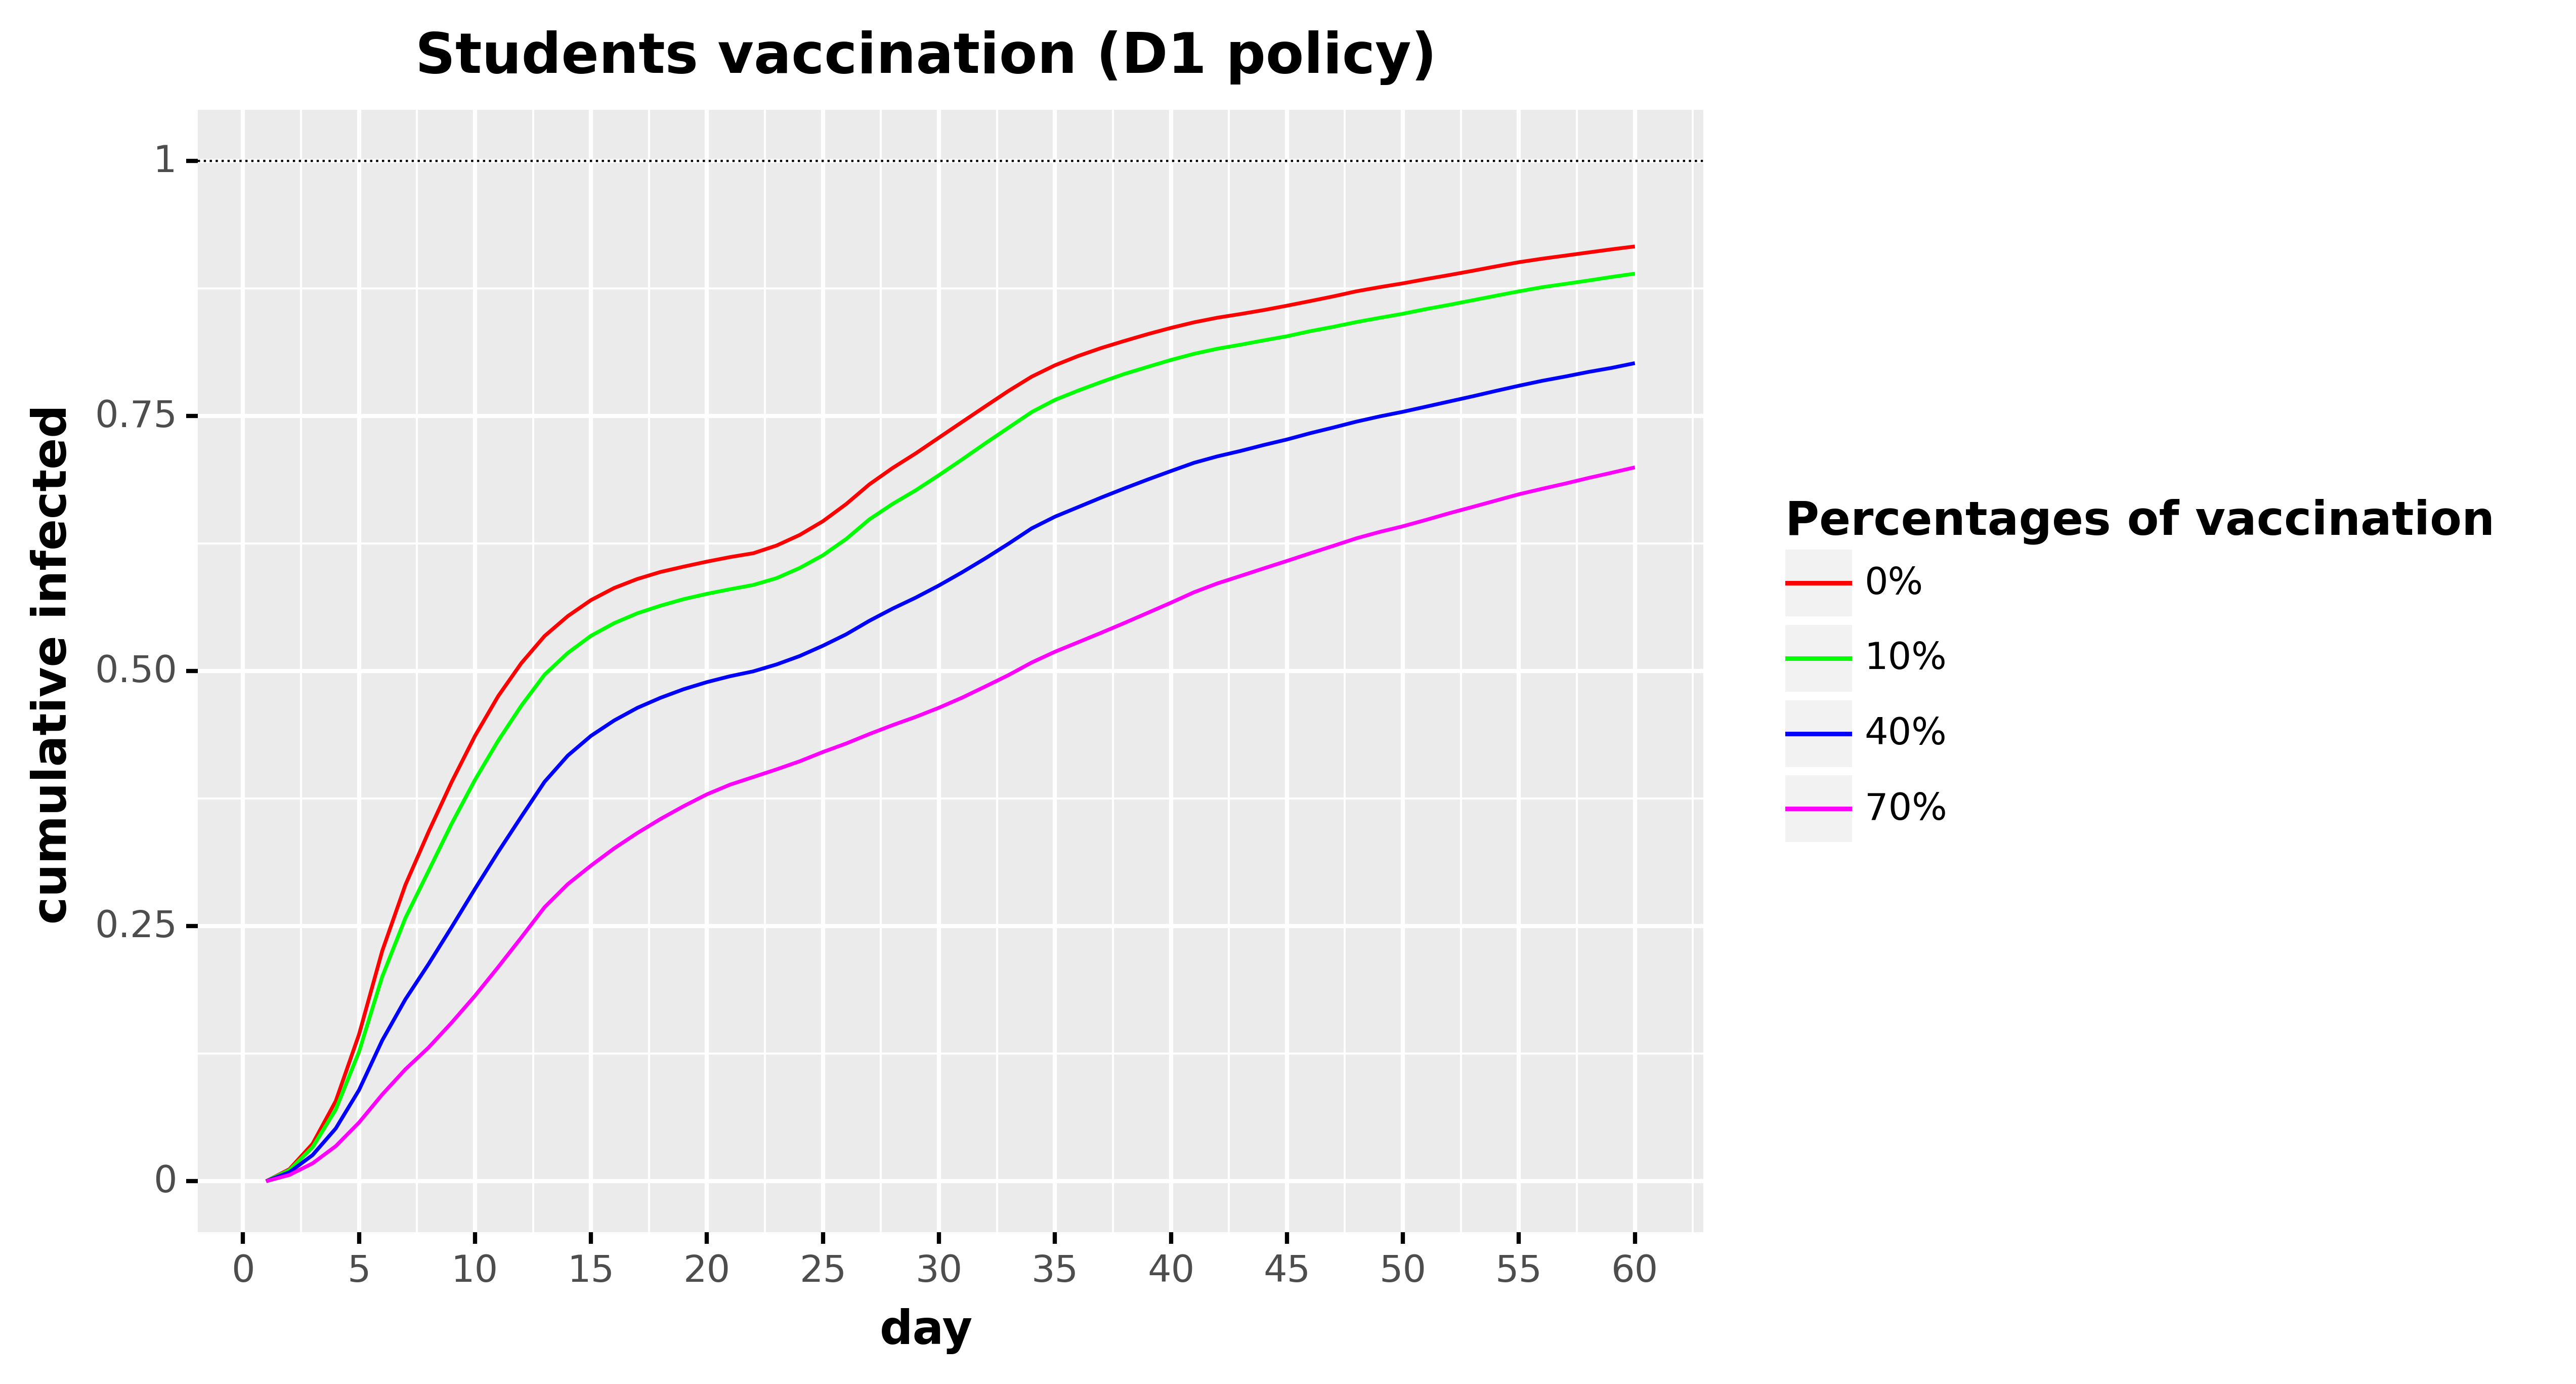

Source data for this figure (header and first rows):
, day, cumulative_infected, type, type_pretty
0, 1.0, 1.9601178917520005e-16, Total infected, 0%
1, 2.0, 0.01176, Total infected, 0%
2, 3.0, 0.03671, Total infected, 0%
3, 4.0, 0.07867, Total infected, 0%
4, 5.0, 0.1438, Total infected, 0%
5, 6.0, 0.2256, Total infected, 0%
6, 7.0, 0.2904, Total infected, 0%
7, 8.0, 0.3425, Total infected, 0%
8, 9.0, 0.3916, Total infected, 0%
9, 10.0, 0.4365, Total infected, 0%
10, 11.0, 0.4755, Total infected, 0%
11, 12.0, 0.5079, Total infected, 0%
12, 13.0, 0.5344, Total infected, 0%
13, 14.0, 0.5539, Total infected, 0%
14, 15.0, 0.5696, Total infected, 0%
15, 16.0, 0.5815, Total infected, 0%
16, 17.0, 0.5903, Total infected, 0%
17, 18.0, 0.5972, Total infected, 0%
18, 19.0, 0.6024, Total infected, 0%
19, 20.0, 0.6074, Total infected, 0%
20, 21.0, 0.6118, Total infected, 0%
21, 22.0, 0.6156, Total infected, 0%
22, 23.0, 0.6231, Total infected, 0%
23, 24.0, 0.6335, Total infected, 0%
24, 25.0, 0.647, Total infected, 0%
25, 26.0, 0.6637, Total infected, 0%
26, 27.0, 0.6831, Total infected, 0%
27, 28.0, 0.6991, Total infected, 0%
28, 29.0, 0.7135, Total infected, 0%
29, 30.0, 0.7289, Total infected, 0%
30, 31.0, 0.7443, Total infected, 0%
31, 32.0, 0.7595, Total infected, 0%
32, 33.0, 0.7747, Total infected, 0%
33, 34.0, 0.7887, Total infected, 0%
34, 35.0, 0.7998, Total infected, 0%
35, 36.0, 0.8089, Total infected, 0%
36, 37.0, 0.8168, Total infected, 0%
37, 38.0, 0.8237, Total infected, 0%
38, 39.0, 0.8303, Total infected, 0%
39, 40.0, 0.8364, Total infected, 0%
40, 41.0, 0.8419, Total infected, 0%
41, 42.0, 0.8464, Total infected, 0%
42, 43.0, 0.85, Total infected, 0%
43, 44.0, 0.8539, Total infected, 0%
44, 45.0, 0.8582, Total infected, 0%
45, 46.0, 0.8627, Total infected, 0%
46, 47.0, 0.8673, Total infected, 0%
47, 48.0, 0.8724, Total infected, 0%
48, 49.0, 0.8764, Total infected, 0%
49, 50.0, 0.8801, Total infected, 0%
50, 51.0, 0.8843, Total infected, 0%
51, 52.0, 0.8883, Total infected, 0%
52, 53.0, 0.8924, Total infected, 0%
53, 54.0, 0.8967, Total infected, 0%
54, 55.0, 0.9009, Total infected, 0%
55, 56.0, 0.9043, Total infected, 0%
56, 57.0, 0.9073, Total infected, 0%
57, 58.0, 0.9104, Total infected, 0%
58, 59.0, 0.9135, Total infected, 0%
59, 60.0, 0.9163, Total infected, 0%
... 180 more rows
